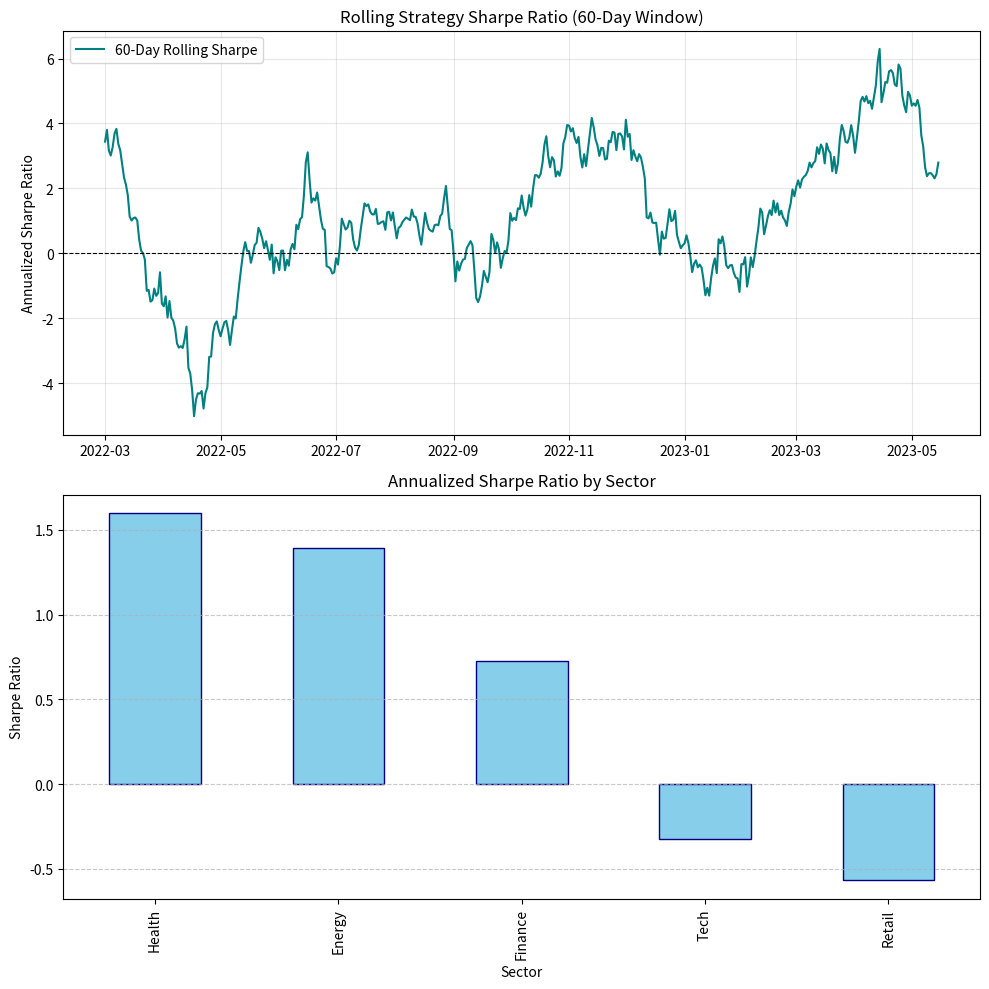

Reproduce this figure in Python.
import pandas as pd
import numpy as np
import matplotlib.pyplot as plt
from datetime import datetime, timedelta

# 1. Regenerate Dummy Data (Pandas)
num_days = 500
sectors = ["Tech", "Finance", "Energy", "Health", "Retail"]
dates = [datetime(2022, 1, 1) + timedelta(days=i) for i in range(num_days)]

data_signals = []
for d in dates:
    for s in sectors:
        data_signals.append({"sector": s, "date": d, "value": np.random.uniform(-1, 1)})
df_signals = pd.DataFrame(data_signals)

data_returns = []
for d in dates:
    for s in sectors:
        data_returns.append({"date": d, "sector": s, "total_return": np.random.normal(0.0002, 0.01)})
df_returns = pd.DataFrame(data_returns)

# 2. Join and Strategy Calculation
df_combined = pd.merge(df_signals, df_returns, on=["date", "sector"])
df_combined["weighted_return"] = df_combined["value"] * df_combined["total_return"]

# Daily strategy return
df_daily_pnl = df_combined.groupby("date")["weighted_return"].sum().reset_index()
df_daily_pnl = df_daily_pnl.sort_values("date")

# 3. Rolling Sharpe Ratio Calculation (e.g., 60-day window)
window = 60
rolling_mean = df_daily_pnl["weighted_return"].rolling(window=window).mean()
rolling_std = df_daily_pnl["weighted_return"].rolling(window=window).std()
df_daily_pnl["rolling_sharpe"] = (rolling_mean / rolling_std) * np.sqrt(252)

# 4. Sector-wise Sharpe Ratio
sector_returns = df_combined.groupby("sector")["weighted_return"].agg(["mean", "std"])
sector_returns["sharpe"] = (sector_returns["mean"] / sector_returns["std"]) * np.sqrt(252)
sector_returns = sector_returns.sort_values("sharpe", ascending=False)

# 5. Plotting
fig, (ax1, ax2) = plt.subplots(2, 1, figsize=(10, 10))

# Rolling Sharpe Plot
ax1.plot(df_daily_pnl["date"], df_daily_pnl["rolling_sharpe"], color='teal', label=f"{window}-Day Rolling Sharpe")
ax1.axhline(0, color='black', linestyle='--', linewidth=0.8)
ax1.set_title(f"Rolling Strategy Sharpe Ratio ({window}-Day Window)")
ax1.set_ylabel("Annualized Sharpe Ratio")
ax1.grid(True, alpha=0.3)
ax1.legend()

# Sector-wise Sharpe Plot (Bar chart)
sector_returns["sharpe"].plot(kind='bar', ax=ax2, color='skyblue', edgecolor='navy')
ax2.set_title("Annualized Sharpe Ratio by Sector")
ax2.set_ylabel("Sharpe Ratio")
ax2.set_xlabel("Sector")
ax2.grid(axis='y', linestyle='--', alpha=0.7)

plt.tight_layout()
plt.savefig("sharpe_ratio_plots.png")

# Prepare summary for response
print(sector_returns["sharpe"])
